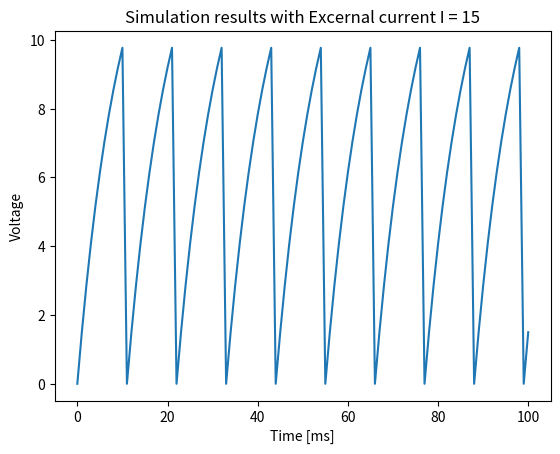

Write Python code to recreate this figure.
import matplotlib.pyplot as plt


def integrate_and_fire_model(external_current:float, simulation_length:float) -> type(None):
    # Neuron Parameters
    spiking_threshold = 10
    time_constant = 10
    conductance = 1

    # Simulation Parameters
    dt = 1

    membrane_potential = [0]
    for t in range(0, simulation_length, dt):
        # Euler Method to obtain Neuron Voltage
        v = membrane_potential[-1] + (dt/time_constant)*(-membrane_potential[-1] + conductance*external_current)

        # Reset the voltage to 0 if it reached the spiking thrshold
        # simulating the firing of the neuron
        if(v>spiking_threshold):
            v = 0
        
        # Add the voltage to the array containing the membrane potentials over time
        membrane_potential.append(v)
    
    # Plot the results of the simulation
    plt.plot(membrane_potential)
    plt.xlabel("Time [ms]")
    plt.ylabel("Voltage")
    plt.title(f"Simulation results with Excernal current I = {external_current}")
    plt.show()
    
# Run the simulatoin and plot the results
integrate_and_fire_model(15, 100)
